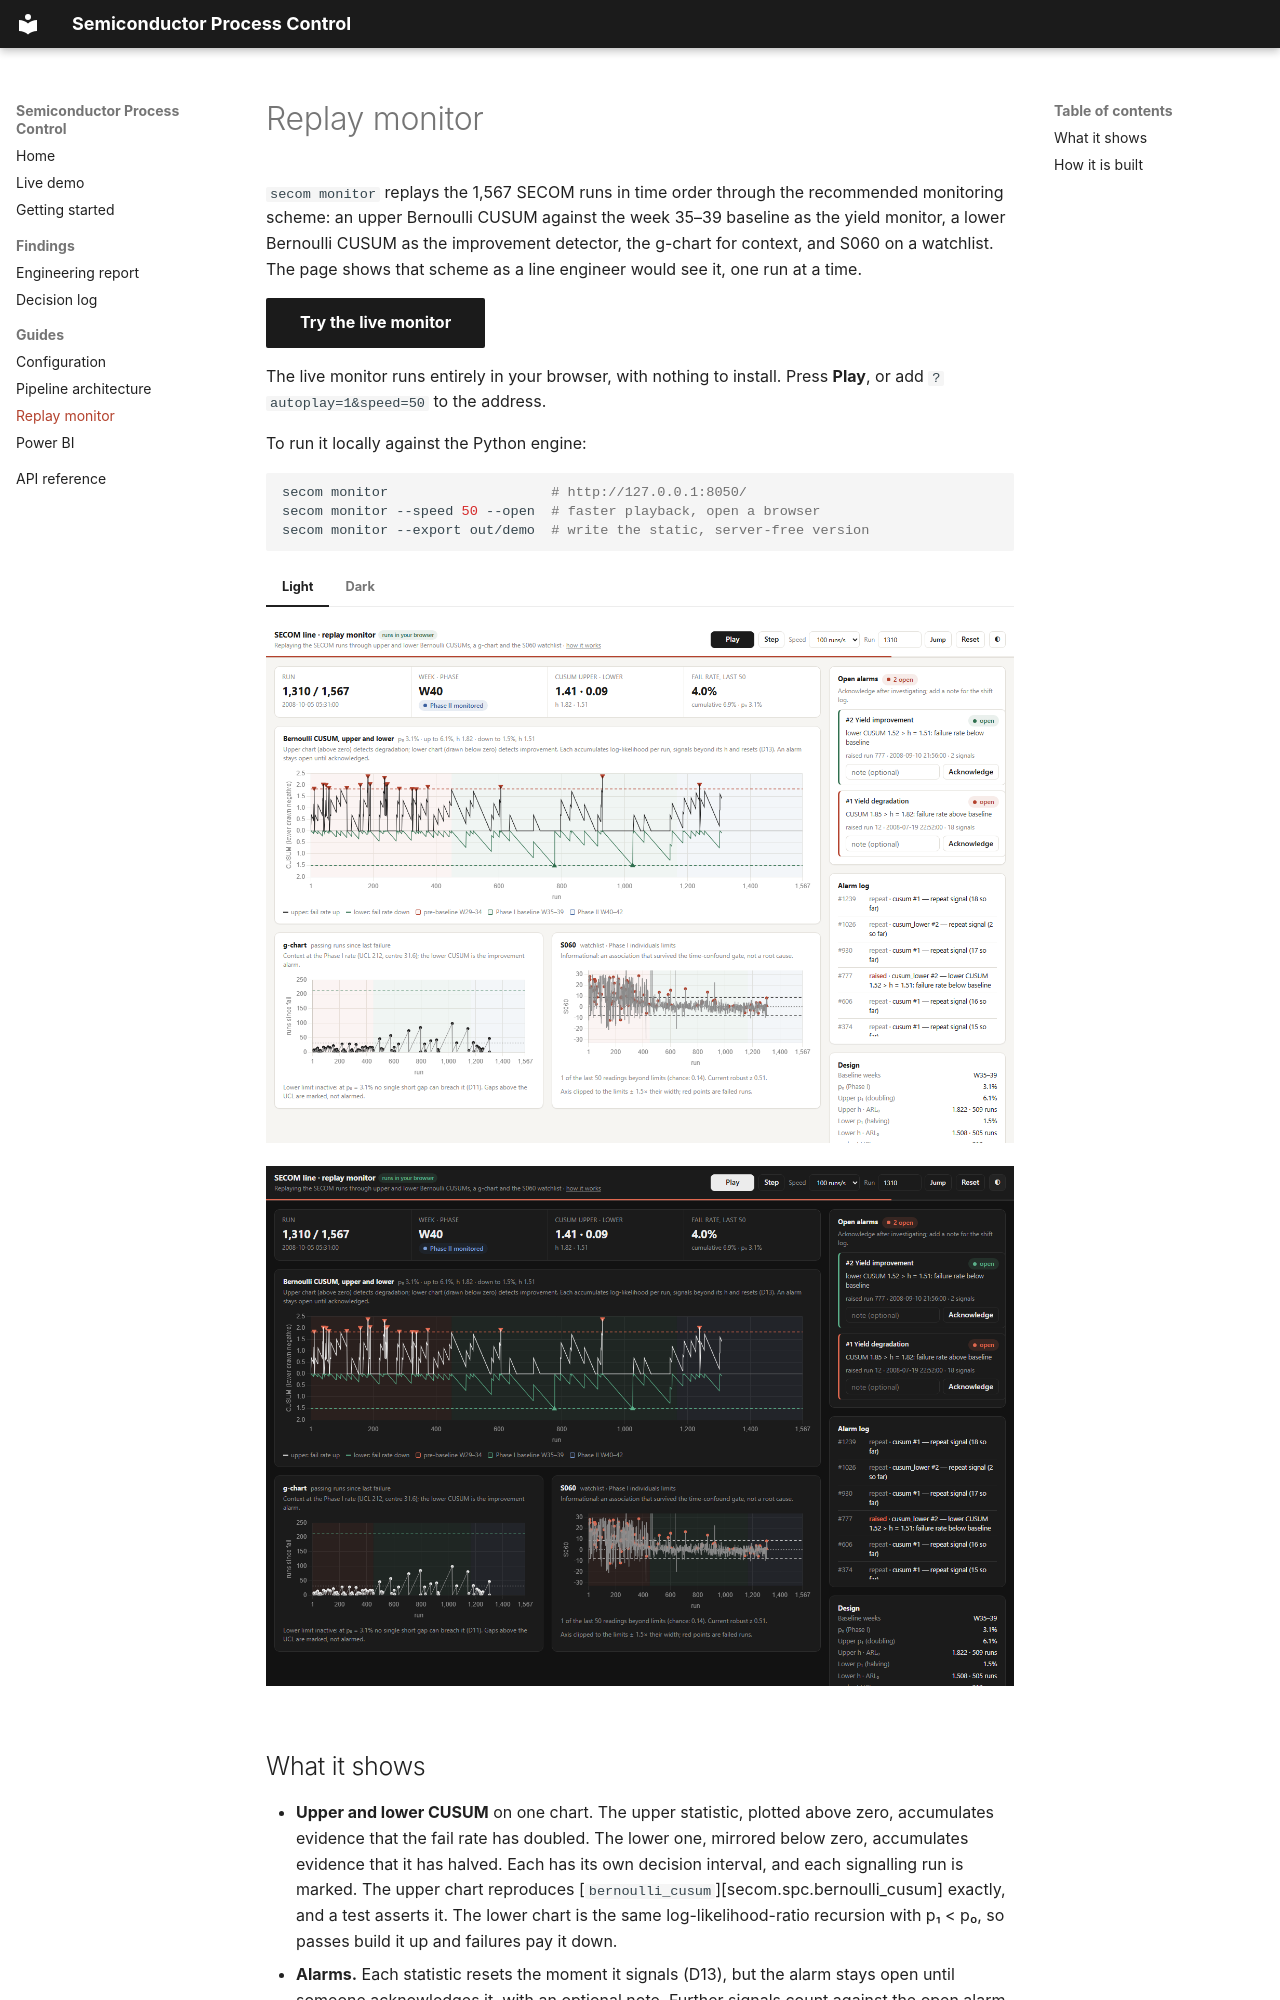

repository: syedwajiulhassan715-rgb/semiconductor-process-control · page: monitor/index.html · generator: mkdocs

# Replay monitor

`secom monitor` replays the 1,567 SECOM runs in time order through the
recommended monitoring scheme: an upper Bernoulli CUSUM against the week 35–39
baseline as the yield monitor, a lower Bernoulli CUSUM as the improvement
detector, the g-chart for context, and S060 on a watchlist. The page shows that
scheme as a line engineer would see it, one run at a time.

[Try the live monitor](https://syedwajiulhassan715-rgb.github.io/semiconductor-process-control/demo/){ .md-button .md-button--primary }

The live monitor runs entirely in your browser, with nothing to install. Press
**Play**, or add `?autoplay=1&speed=50` to the address.

To run it locally against the Python engine:

```bash
secom monitor                    # http://127.0.0.1:8050/
secom monitor --speed 50 --open  # faster playback, open a browser
secom monitor --export out/demo  # write the static, server-free version
```

=== "Light"

    ![Replay monitor at run 1,310: upper and lower CUSUM with alarms, g-chart, S060 watchlist panel and the alarm log](img/monitor.png)

=== "Dark"

    ![The same view in the dark theme](img/monitor-dark.png)
